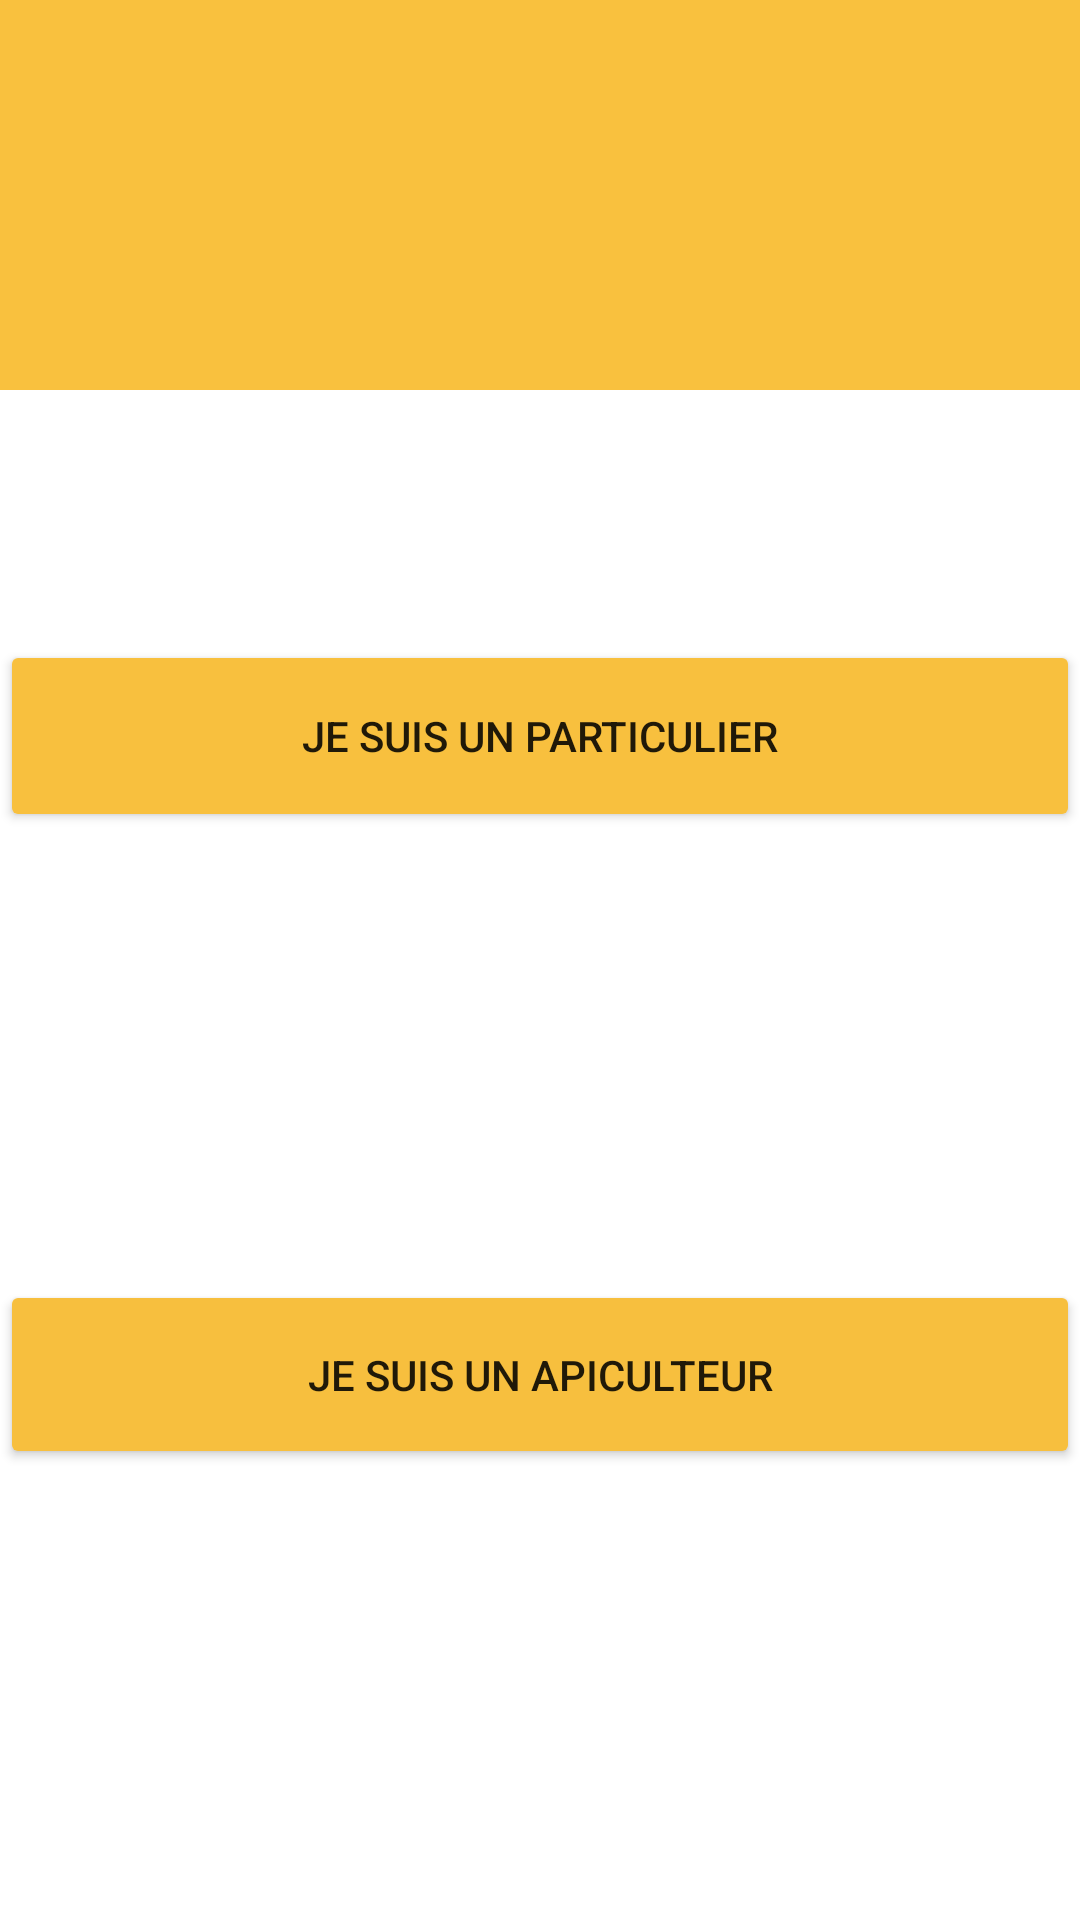

The Android layout XML behind this screen, and the referenced resources:
<!-- AndroidManifest.xml: application theme Theme.AP4 -->
<!-- res/layout/activity_main.xml -->
<?xml version="1.0" encoding="utf-8"?>
<androidx.constraintlayout.widget.ConstraintLayout xmlns:android="http://schemas.android.com/apk/res/android"
    xmlns:app="http://schemas.android.com/apk/res-auto"
    xmlns:tools="http://schemas.android.com/tools"
    android:layout_width="match_parent"
    android:layout_height="match_parent"
    tools:context=".MainActivity">

    <LinearLayout
        android:layout_width="match_parent"
        android:layout_height="match_parent"
        android:orientation="vertical">

        <LinearLayout
            android:layout_width="match_parent"
            android:layout_height="match_parent"
            android:layout_weight="1"
            android:orientation="horizontal">

            <ImageView
                android:id="@+id/imageView"
                android:layout_width="wrap_content"
                android:layout_height="130dp"
                android:layout_weight="1"
                android:background="#F9C13E"
                app:srcCompat="@drawable/easybee" />
        </LinearLayout>

        <LinearLayout
            android:layout_width="match_parent"
            android:layout_height="match_parent"
            android:layout_weight="1"
            android:orientation="horizontal">

            <Button
                android:id="@+id/button"
                android:layout_width="wrap_content"
                android:layout_height="64dp"
                android:layout_weight="1"
                android:backgroundTint="#F8C03E"
                android:text="Je suis un particulier" />

        </LinearLayout>

        <LinearLayout
            android:layout_width="match_parent"
            android:layout_height="match_parent"
            android:layout_weight="1"
            android:orientation="horizontal">

            <Button
                android:id="@+id/button2"
                android:layout_width="396dp"
                android:layout_height="63dp"
                android:layout_weight="1"
                android:backgroundTint="#F7BF3E"
                android:text="Je suis un apiculteur" />
        </LinearLayout>
    </LinearLayout>
</androidx.constraintlayout.widget.ConstraintLayout>
<!-- resources referenced by this layout -->
<resources>
  <style name="Theme.AP4" parent="Theme.MaterialComponents.DayNight.DarkActionBar">
          
          <item name="colorPrimary">@color/purple_500</item>
          <item name="colorPrimaryVariant">@color/purple_700</item>
          <item name="colorOnPrimary">@color/white</item>
          
          <item name="colorSecondary">@color/teal_200</item>
          <item name="colorSecondaryVariant">@color/teal_700</item>
          <item name="colorOnSecondary">@color/black</item>
          
          <item name="android:statusBarColor">?attr/colorPrimaryVariant</item>
          
      </style>
  <!-- not gathered from this repository: default colours our renderer supplied (Android Studio template values) -->
  <color name="purple_500">#FF6200EE</color>
  <color name="purple_700">#FF3700B3</color>
  <color name="teal_200">#FF03DAC5</color>
  <color name="teal_700">#FF018786</color>
  <color name="black">#FF000000</color>
  <color name="white">#FFFFFFFF</color>
</resources>
